Run: headless pygame with SDL's dummy video driver; simulated clock (each Clock.tick advances the game by its frame time, no real sleeping); random seed 0; keys injected as events and as key.get_pressed() state; no mouse input.
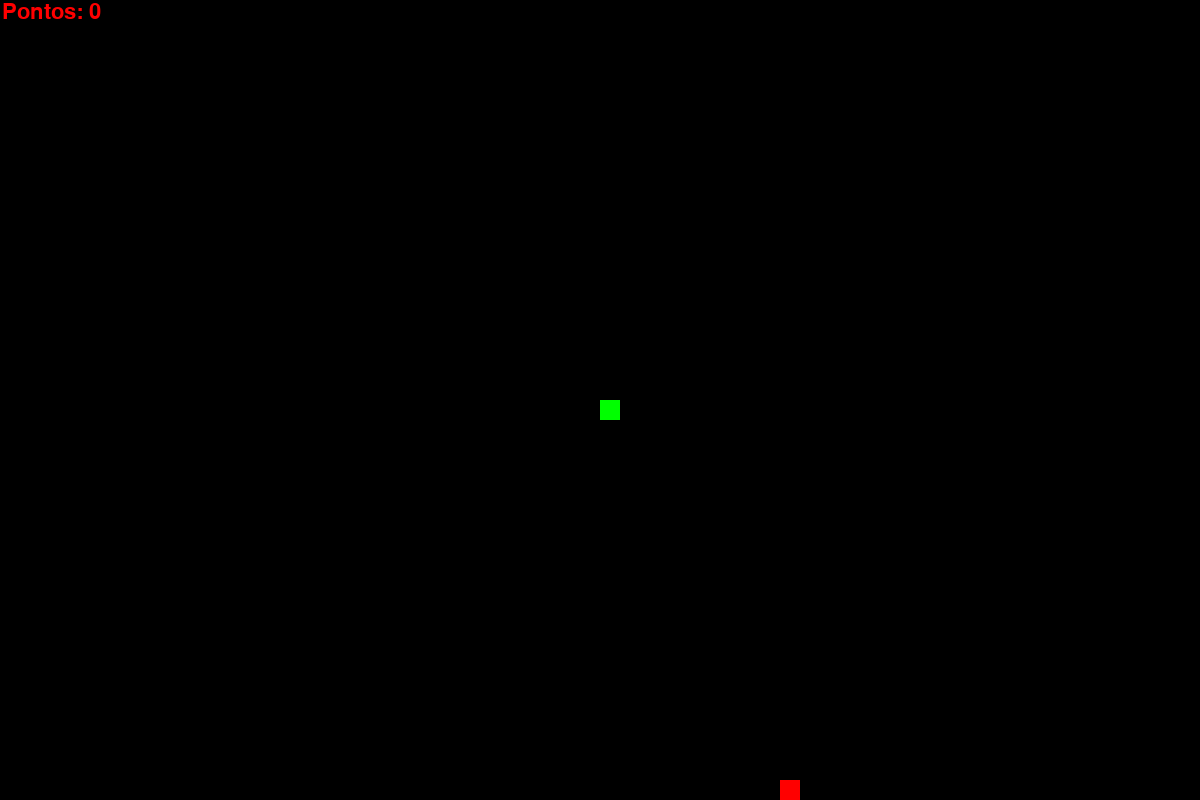
Frame 1 of 4 · flips 1–60 · no input
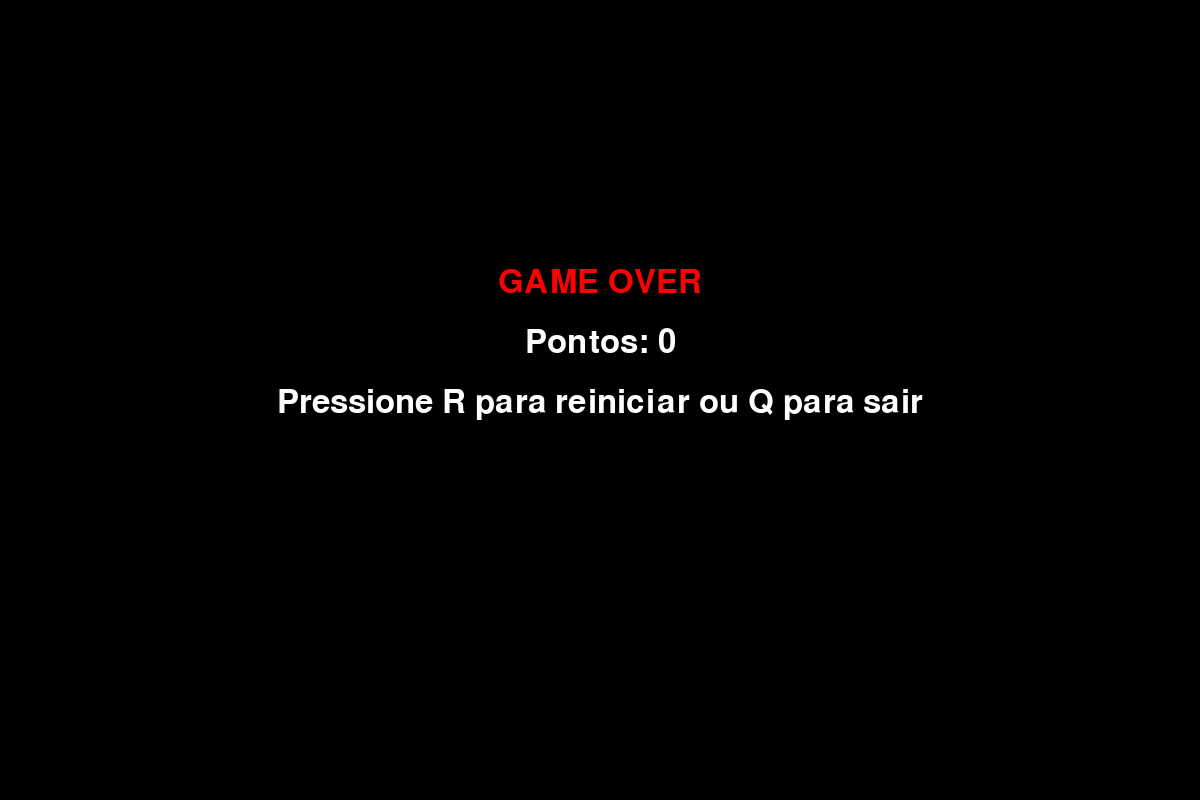
Frame 2 of 4 · flips 61–180 · tapped SPACE, RETURN · held RIGHT (→), D
Frame 3 of 4 · flips 181–300 · held DOWN (↓), S · screen unchanged from frame 2, image omitted
Frame 4 of 4 · flips 301–420 · held LEFT (←), A, UP (↑), W · screen unchanged from frame 3, image omitted

The pygame program that drew these frames:

import pygame
import random

# Iniciar o pygame
pygame.init()

pygame.display.set_caption("Jogo da cobrinha")
LARGURA, ALTURA = 1200, 800
tela = pygame.display.set_mode((LARGURA, ALTURA))

relogio = pygame.time.Clock()

# Criar cores RGB
preta = (0, 0, 0)
branca = (255, 255, 255)
vermelha = (255, 0, 0)
verde = (0, 255, 0)

tamanho_quadrado = 20

# FPS do jogo (velocidade inicial)
velocidade_jogo = 15


def mensagem_fim_jogo(pontos):
    """Exibe a tela de fim de jogo."""
    fonte = pygame.font.SysFont("Arial", 48)
    texto_fim = fonte.render("GAME OVER", True, vermelha)
    texto_pontos = fonte.render(f"Pontos: {pontos}", True, branca)
    texto_reiniciar = fonte.render("Pressione R para reiniciar ou Q para sair", True, branca)

    tela.fill(preta)
    tela.blit(texto_fim, (LARGURA // 2 - texto_fim.get_width() // 2, ALTURA // 3))
    tela.blit(texto_pontos, (LARGURA // 2 - texto_pontos.get_width() // 2, ALTURA // 3 + 60))
    tela.blit(texto_reiniciar, (LARGURA // 2 - texto_reiniciar.get_width() // 2, ALTURA // 3 + 120))
    pygame.display.update()


def jogo():
    """Lógica principal do jogo."""
    comida_x = round(random.randrange(0, LARGURA - tamanho_quadrado) / float(tamanho_quadrado)) * float(tamanho_quadrado)
    comida_y = round(random.randrange(0, ALTURA - tamanho_quadrado) / float(tamanho_quadrado)) * float(tamanho_quadrado)

    x = LARGURA / 2
    y = ALTURA / 2

    velocidade_x = 0
    velocidade_y = 0

    tamanho_cobra = 1
    segmentos_cobra = []

    fim_jogo = False
    sair = False

    global velocidade_jogo
    velocidade_jogo = 15  # Reiniciar a velocidade sempre que o jogo é reiniciado

    while not sair:
        while fim_jogo:
            mensagem_fim_jogo(tamanho_cobra - 1)
            for evento in pygame.event.get():
                if evento.type == pygame.QUIT:
                    sair = True
                    fim_jogo = False
                if evento.type == pygame.KEYDOWN:
                    if evento.key == pygame.K_r:  # Reiniciar o jogo
                        jogo()
                    if evento.key == pygame.K_q:  # Sair do jogo
                        sair = True
                        fim_jogo = False

        for evento in pygame.event.get():
            if evento.type == pygame.QUIT:
                sair = True
            elif evento.type == pygame.KEYDOWN:
                if evento.key == pygame.K_DOWN and velocidade_y == 0:
                    velocidade_x = 0
                    velocidade_y = tamanho_quadrado
                elif evento.key == pygame.K_UP and velocidade_y == 0:
                    velocidade_x = 0
                    velocidade_y = -tamanho_quadrado
                elif evento.key == pygame.K_RIGHT and velocidade_x == 0:
                    velocidade_x = tamanho_quadrado
                    velocidade_y = 0
                elif evento.key == pygame.K_LEFT and velocidade_x == 0:
                    velocidade_x = -tamanho_quadrado
                    velocidade_y = 0

        x += velocidade_x
        y += velocidade_y

        segmentos_cobra.append([x, y])
        if len(segmentos_cobra) > tamanho_cobra:
            del segmentos_cobra[0]

        # Verificar colisão com o próprio corpo
        for lista in segmentos_cobra[:-1]:
            if lista == [x, y]:
                fim_jogo = True

        # Verificar colisão com a parede
        if x < 0 or x >= LARGURA or y < 0 or y >= ALTURA:
            fim_jogo = True

        tela.fill(preta)

        for lista in segmentos_cobra:
            pygame.draw.rect(tela, verde, [lista[0], lista[1], tamanho_quadrado, tamanho_quadrado])

        pygame.draw.rect(tela, vermelha, [comida_x, comida_y, tamanho_quadrado, tamanho_quadrado])

        fonte = pygame.font.SysFont("Arial", 32)
        texto = fonte.render(f"Pontos: {tamanho_cobra - 1}", True, vermelha)
        tela.blit(texto, [2, 1])

        pygame.display.update()

        if x == comida_x and y == comida_y:
            tamanho_cobra += 1
            # Aumentar a velocidade do jogo conforme o tamanho da cobra
            velocidade_jogo += 0.5
            comida_x = round(random.randrange(0, LARGURA - tamanho_quadrado) / float(tamanho_quadrado)) * float(tamanho_quadrado)
            comida_y = round(random.randrange(0, ALTURA - tamanho_quadrado) / float(tamanho_quadrado)) * float(tamanho_quadrado)

        relogio.tick(velocidade_jogo)

    pygame.quit()


jogo()
